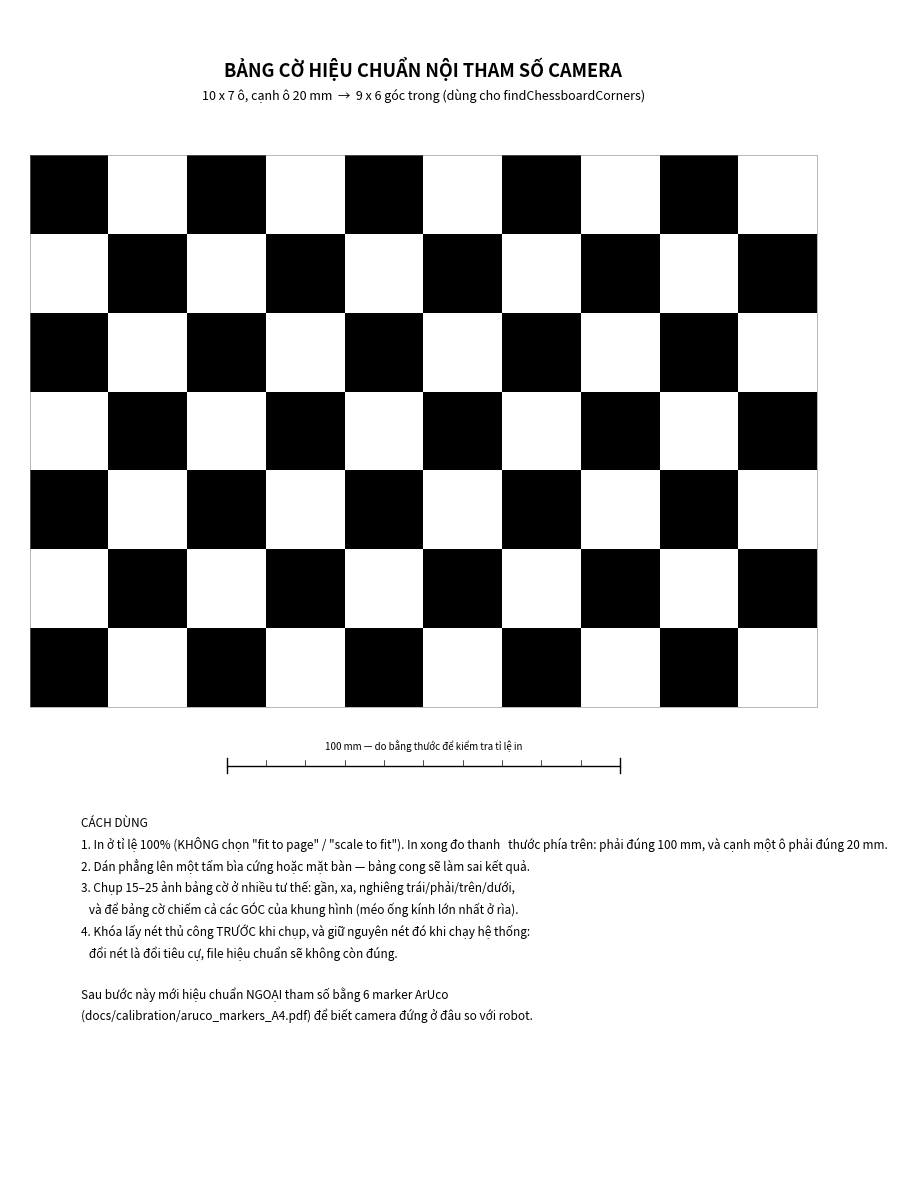

The script that saved this image:
#!/usr/bin/env python3
"""
Tạo file PDF in bảng cờ hiệu chuẩn NỘI tham số cho camera thật (Bước 10).

    python3 src/delta_controller/scripts/make_chessboard_pdf.py
Ghi docs/calibration/chessboard_A4.pdf: 1 trang A4, bảng cờ 10x7 ô (9x6 góc trong) cạnh ô
CHESSBOARD_SQUARE mm, vẽ vector nên in 100% (không "fit to page") là đúng kích thước.

Camera mô phỏng là camera lỗ kim lý tưởng (không méo); camera thật có méo ống kính nên phải
đo K và hệ số méo bằng bảng cờ trước khi chạy hiệu chuẩn ngoại tham số bằng marker ArUco.
"""

import os

import matplotlib
from matplotlib.backends.backend_pdf import PdfPages
from matplotlib.patches import Rectangle
import matplotlib.pyplot as plt

A4 = (210.0, 297.0)          # mm
SQUARE = 20.0                # cạnh một ô (mm)
COLS, ROWS = 10, 7           # số ô -> góc trong = (COLS-1) x (ROWS-1) = 9 x 6
OUT = os.path.expanduser('~/ros2_closed_loop_ws/docs/calibration/chessboard_A4.pdf')

matplotlib.rcParams['pdf.fonttype'] = 42


def new_page():
    fig = plt.figure(figsize=(A4[0] / 25.4, A4[1] / 25.4))
    ax = fig.add_axes([0, 0, 1, 1])
    ax.set_xlim(0, A4[0])
    ax.set_ylim(0, A4[1])
    ax.set_aspect('equal')
    ax.axis('off')
    return fig, ax


def draw_board(ax, x0, y0):
    """Bảng cờ với ô (0, 0) ở góc dưới trái màu đen."""
    for r in range(ROWS):
        for c in range(COLS):
            if (r + c) % 2 == 0:
                ax.add_patch(Rectangle((x0 + c * SQUARE, y0 + r * SQUARE),
                                       SQUARE, SQUARE, color='black', lw=0))
    ax.add_patch(Rectangle((x0, y0), COLS * SQUARE, ROWS * SQUARE,
                           fill=False, lw=0.4, ec='0.5'))


def scale_bar(ax, x, y, length=100.0):
    """Thước kiểm tra tỉ lệ in: đo bằng thước thật phải đúng length mm."""
    ax.plot([x, x + length], [y, y], color='black', lw=1.0)
    for d in (0, length):
        ax.plot([x + d, x + d], [y - 2, y + 2], color='black', lw=1.0)
    for t in range(0, int(length) + 1, 10):
        ax.plot([x + t, x + t], [y, y + 1.5], color='black', lw=0.5)
    ax.text(x + length / 2, y + 3.5, f'{length:.0f} mm — do bằng thước để kiểm tra tỉ lệ in',
            ha='center', va='bottom', fontsize=7)


def main():
    os.makedirs(os.path.dirname(OUT), exist_ok=True)
    with PdfPages(OUT) as pdf:
        fig, ax = new_page()
        ax.text(A4[0] / 2, 285, 'BẢNG CỜ HIỆU CHUẨN NỘI THAM SỐ CAMERA',
                ha='center', va='top', fontsize=13, weight='bold')
        ax.text(A4[0] / 2, 277,
                f'{COLS} x {ROWS} ô, cạnh ô {SQUARE:.0f} mm  →  '
                f'{COLS - 1} x {ROWS - 1} góc trong (dùng cho findChessboardCorners)',
                ha='center', va='top', fontsize=9)

        board_w, board_h = COLS * SQUARE, ROWS * SQUARE
        draw_board(ax, (A4[0] - board_w) / 2, 120)

        scale_bar(ax, (A4[0] - 100) / 2, 105)

        lines = [
            'CÁCH DÙNG',
            '1. In ở tỉ lệ 100% (KHÔNG chọn "fit to page" / "scale to fit"). In xong đo thanh'
            '   thước phía trên: phải đúng 100 mm, và cạnh một ô phải đúng '
            f'{SQUARE:.0f} mm.',
            '2. Dán phẳng lên một tấm bìa cứng hoặc mặt bàn — bảng cong sẽ làm sai kết quả.',
            '3. Chụp 15–25 ảnh bảng cờ ở nhiều tư thế: gần, xa, nghiêng trái/phải/trên/dưới,',
            '   và để bảng cờ chiếm cả các GÓC của khung hình (méo ống kính lớn nhất ở rìa).',
            '4. Khóa lấy nét thủ công TRƯỚC khi chụp, và giữ nguyên nét đó khi chạy hệ thống:',
            '   đổi nét là đổi tiêu cự, file hiệu chuẩn sẽ không còn đúng.',
            '',
            'Sau bước này mới hiệu chuẩn NGOẠI tham số bằng 6 marker ArUco',
            '(docs/calibration/aruco_markers_A4.pdf) để biết camera đứng ở đâu so với robot.',
        ]
        ax.text(18, 92, '\n'.join(lines), ha='left', va='top', fontsize=8.5, linespacing=1.6)
        pdf.savefig(fig)
        plt.close(fig)
    print(f'Đã ghi {OUT}')
    print(f'  bảng cờ {COLS}x{ROWS} ô, cạnh {SQUARE:.0f} mm, '
          f'{COLS - 1}x{ROWS - 1} góc trong, khổ {board_w:.0f}x{board_h:.0f} mm')


if __name__ == '__main__':
    main()
